Run: headless pygame with SDL's dummy video driver; simulated clock (each Clock.tick advances the game by its frame time, no real sleeping); random seed 0; keys injected as events and as key.get_pressed() state; mouse plan: one left click at the window centre at the start of phase 2, then a move to the lower-right quarter at the start of phase 3.
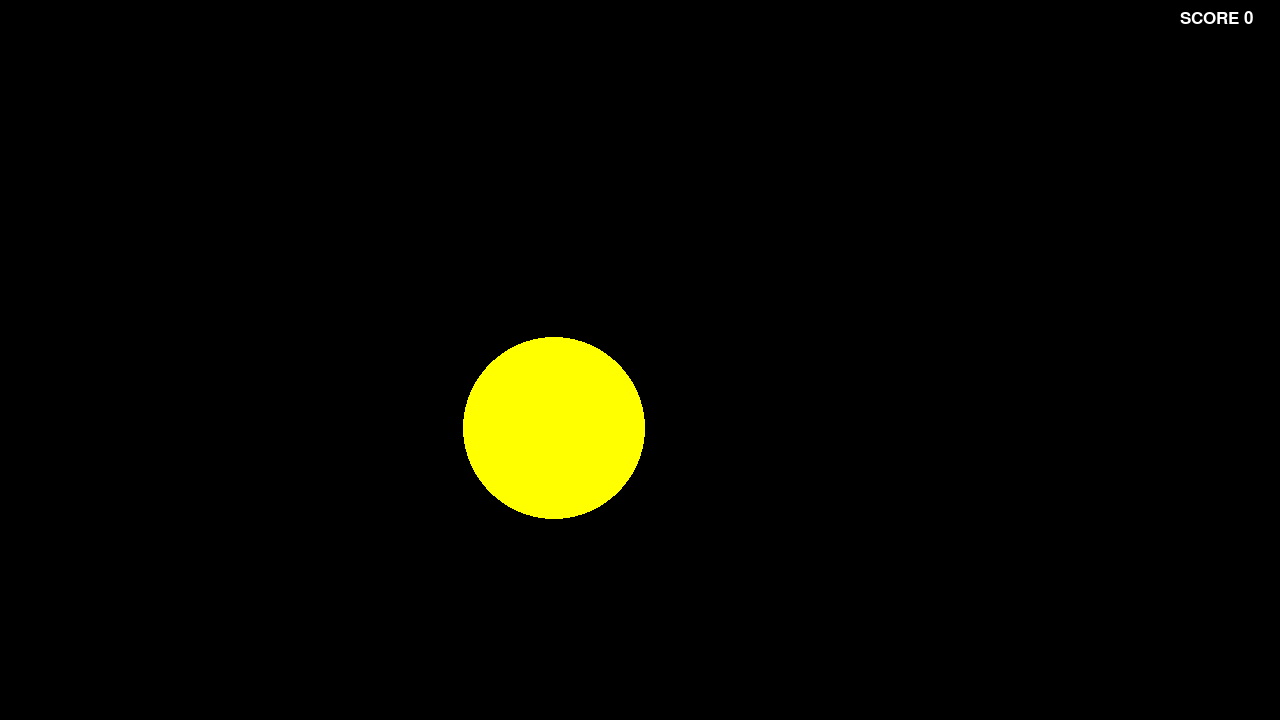
Frame 1 of 4 · flips 1–60 · no input
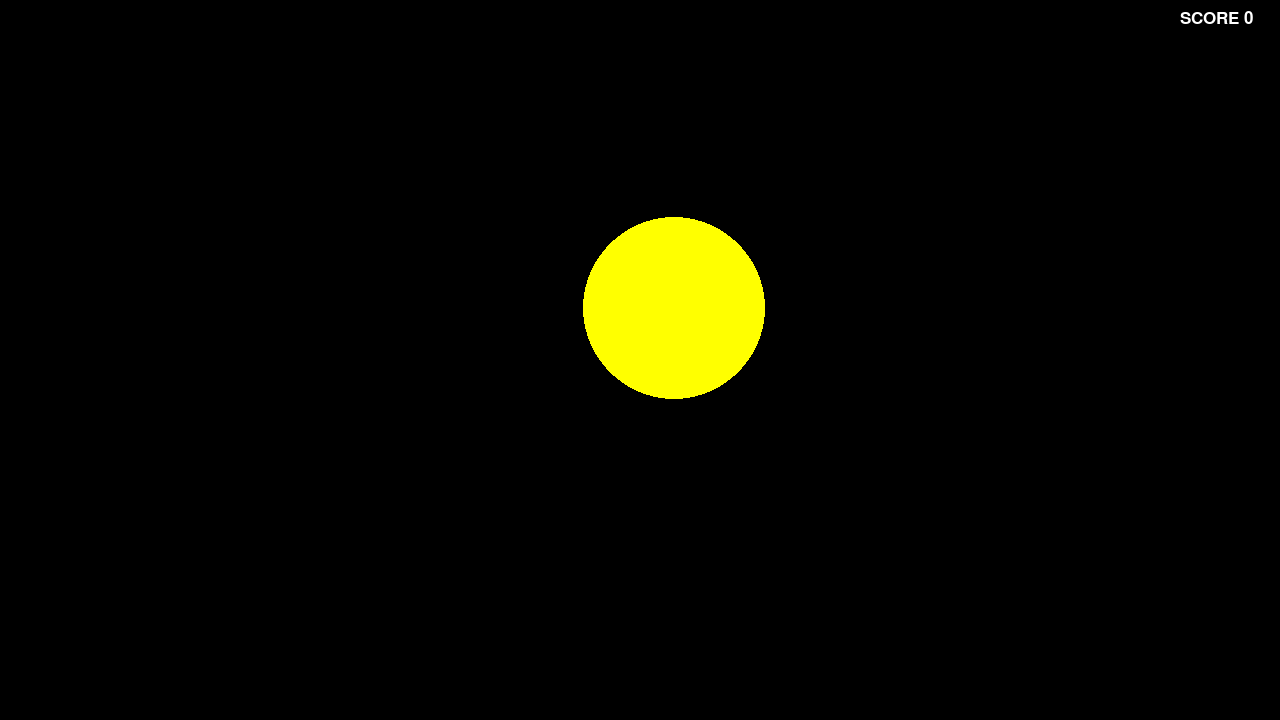
Frame 2 of 4 · flips 61–180 · clicked the window centre · tapped SPACE, RETURN · held RIGHT (→), D
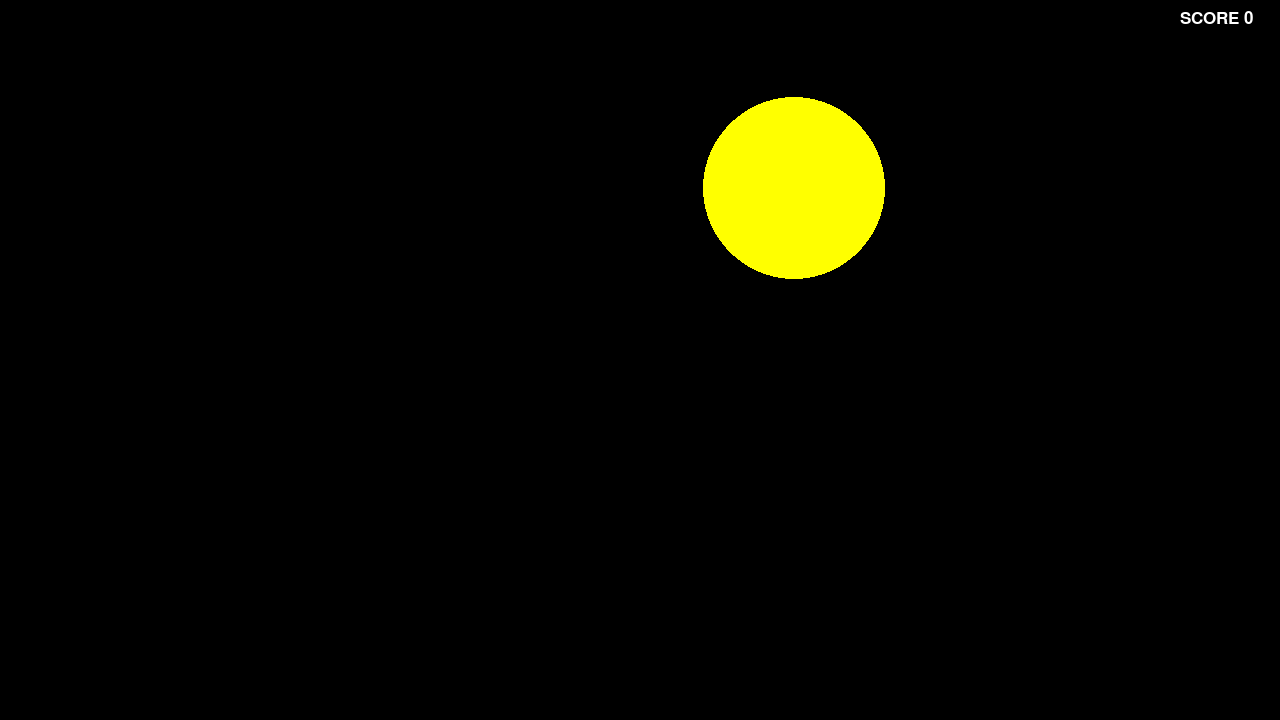
Frame 3 of 4 · flips 181–300 · moved the mouse to the lower-right quarter · held DOWN (↓), S
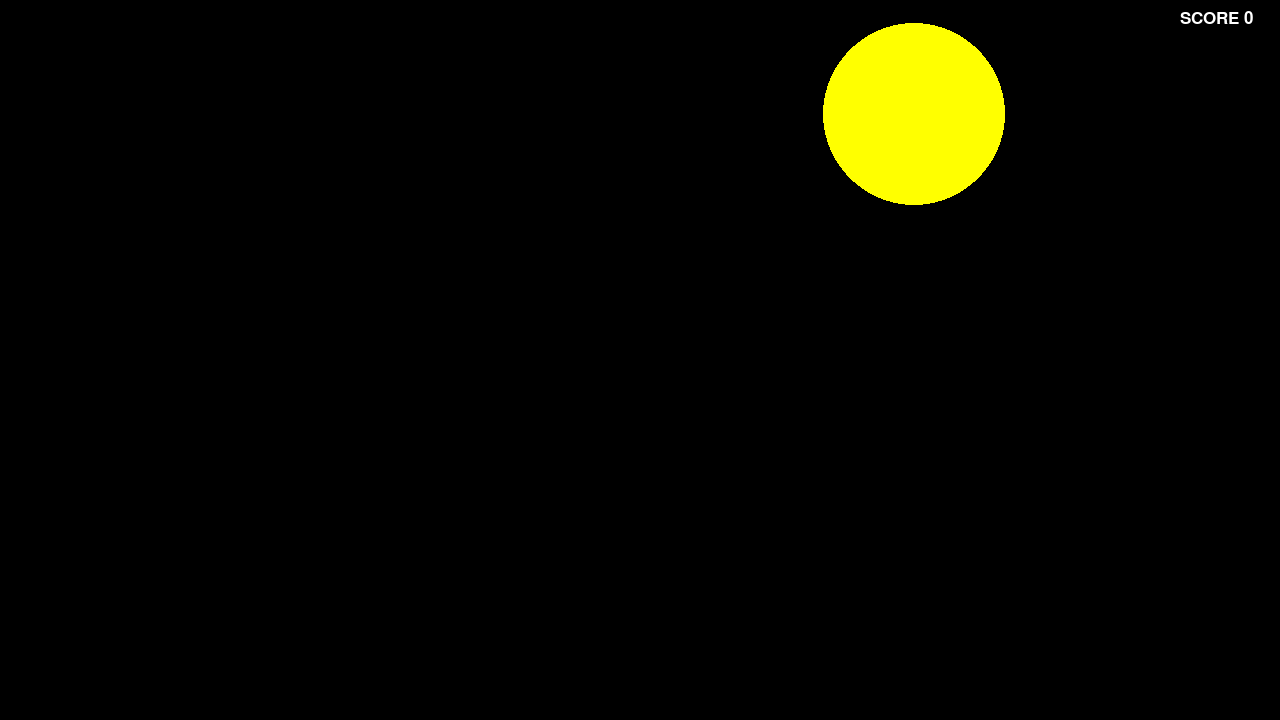
Frame 4 of 4 · flips 301–420 · held LEFT (←), A, UP (↑), W

The pygame program that drew these frames:

import pygame
from pygame.draw import *
from random import randint
pygame.init()

FPS = 60
screen = pygame.display.set_mode((1280, 720))

x = randint(100, 700)
y = randint(100, 500)
v1 = [-1, 1]
vx = v1[randint(0, 1)]
vy = v1[randint(0, 1)]
main_params=[x,y,vx,vy]



maxx=1280
maxy=720
sum=0




RED = (255, 0, 0)
BLUE = (0, 0, 255)
YELLOW = (255, 255, 0)
GREEN = (0, 255, 0)
MAGENTA = (255, 0, 255)
CYAN = (0, 255, 255)
BLACK = (0, 0, 0)
COLORS = [RED, BLUE, YELLOW, GREEN, MAGENTA, CYAN]

a=randint(1,10)

pos_x=[a]
for i in range(len(pos_x)):
    pos_x[i]=randint(100,700)

pos_y=[a]
for i in range(len(pos_y)):
    pos_y[i]=randint(100,700)

pos_r=[a]
for i in range(len(pos_r)):
    pos_r[i]=randint(5,10)

def click(event):
    global x, y, r
    print(x, y, r)

def score(sum):
    font = pygame.font.Font(None, 25)
    text = font.render('SCORE ' + str(sum), 1, (255, 255, 255))
    screen.blit(text, (1180, 10))


clock = pygame.time.Clock()
finished = False

def ball(x,y,r,color,vx,vy):
        x += vx
        y += vy
        clock.tick(FPS)
        if x >= (1280 - r):
            vx *= (-1)
        elif x <= (0 + r):
            vx *= (-1)
        if y >= (720 - r):
            vy *= (-1)
        elif y <= (0 + r):
            vy *= (-1)
        circle(screen, color, (x, y), r)
        pygame.display.update()
        screen.fill(BLACK)
        return [x,y,vx,vy]



while not finished:
    click = False
    color = COLORS[randint(0, 5)]
    r = randint(30, 100)

    while click == False and finished == False:
        main_params=ball(main_params[0],main_params[1],r,color,main_params[2],main_params[3])
        score(sum)
        for event in pygame.event.get():
            if event.type == pygame.QUIT:
                finished = True
            elif event.type == pygame.MOUSEBUTTONDOWN:
                print('Click!')
                if (x - event.pos[0]) ** 2 + (y - event.pos[1]) ** 2 <= r ** 2:
                    sum += 1
                    print('счет ', sum)
                    click = True


pygame.quit()
